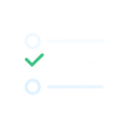
t = 0.00 s
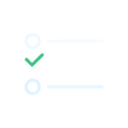
t = 1.43 s
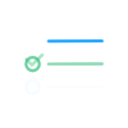
t = 1.79 s
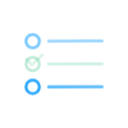
t = 2.14 s
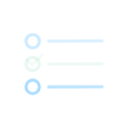
t = 2.50 s

The animated SVG that drew these frames (rendered in a browser with its animation timeline set to each time). Animation: 1 CSS @keyframes rule; one cycle of 2.86 s, repeats indefinitely.

<?xml version="1.0" encoding="utf-8"?>
<svg viewBox="0 0 100 100" xmlns="http://www.w3.org/2000/svg" style="height: 100%; width: 100%; background: none; shape-rendering: auto;" width="128px" height="128px"><g class="ldl-scale" style="transform-origin: 50% 50%; transform: scale(0.8);"><g class="ldl-ani"><g class="ldl-layer"><g class="ldl-ani"><g><g class="ldl-layer"><g class="ldl-ani" style="transform-origin: 50px 50px; opacity: 1; animation: 1.42857s linear -0.816327s infinite normal forwards running fade-136ac1e5-4006-40a4-8bf4-b5356c6bba6a;"><circle stroke-miterlimit="10" stroke-linejoin="round" stroke-linecap="round" stroke-width="3" stroke="#323232" fill="none" r="6.528" cy="72.315" cx="19.396" style="stroke: rgb(0, 152, 255);"></circle></g></g><g class="ldl-layer"><g class="ldl-ani" style="transform-origin: 50px 50px; opacity: 1; animation: 1.42857s linear -0.918367s infinite normal forwards running fade-136ac1e5-4006-40a4-8bf4-b5356c6bba6a;"><path d="M34.94 72.315l52.192-.182" stroke-miterlimit="10" stroke-linejoin="round" stroke-linecap="round" stroke-width="3" stroke="#323232" fill="none" style="stroke: rgb(0, 152, 255);"></path></g></g></g></g></g><g class="ldl-layer"><g class="ldl-ani"><g><g class="ldl-layer"><g class="ldl-ani" style="transform-origin: 50px 50px; opacity: 1; animation: 1.42857s linear -1.02041s infinite normal forwards running fade-136ac1e5-4006-40a4-8bf4-b5356c6bba6a;"><circle stroke-miterlimit="10" stroke-linejoin="round" stroke-linecap="round" stroke-width="3" stroke="#323232" fill="none" r="6.528" cy="27.685" cx="19.396" style="stroke: rgb(0, 152, 255);"></circle></g></g><g class="ldl-layer"><g class="ldl-ani" style="transform-origin: 50px 50px; opacity: 1; animation: 1.42857s linear -1.12245s infinite normal forwards running fade-136ac1e5-4006-40a4-8bf4-b5356c6bba6a;"><path d="M34.94 27.685l52.192-.182" stroke-miterlimit="10" stroke-linejoin="round" stroke-linecap="round" stroke-width="3" stroke="#323232" fill="none" style="stroke: rgb(0, 152, 255);"></path></g></g></g></g></g><g class="ldl-layer"><g class="ldl-ani"><g><g class="ldl-layer"><g class="ldl-ani" style="transform-origin: 50px 50px; opacity: 1; animation: 1.42857s linear -1.22449s infinite normal forwards running fade-136ac1e5-4006-40a4-8bf4-b5356c6bba6a;"><circle stroke-miterlimit="10" stroke-linejoin="round" stroke-linecap="round" stroke-width="3" stroke="#76a4bd" fill="none" r="6.528" cy="50" cx="19.396" style="stroke: rgb(57, 193, 127);"></circle></g></g><g class="ldl-layer"><g class="ldl-ani" style="transform-origin: 50px 50px; opacity: 1; animation: 1.42857s linear -1.32653s infinite normal forwards running fade-136ac1e5-4006-40a4-8bf4-b5356c6bba6a;"><path d="M34.94 50l52.192-.182" stroke-miterlimit="10" stroke-linejoin="round" stroke-linecap="round" stroke-width="3" stroke="#76a4bd" fill="none" style="stroke: rgb(57, 193, 127);"></path></g></g><g class="ldl-layer"><g class="ldl-ani" style="transform-origin: 50px 50px; opacity: 1; animation: 1.42857s linear -1.42857s infinite normal forwards running fade-136ac1e5-4006-40a4-8bf4-b5356c6bba6a;"><path d="M13.257 45.514L18.743 51l10-10" stroke-miterlimit="10" stroke-linejoin="round" stroke-linecap="round" stroke-width="3" stroke="#849b87" fill="none" style="stroke: rgb(57, 193, 127);"></path></g></g></g></g></g><metadata xmlns:d="https://loading.io/stock/">
<d:name>todo list</d:name>
<d:tags>todo list,tasks,jobs,action items,checklist,faq</d:tags>
<d:license>by</d:license>
<d:slug>r0l3eh</d:slug>
</metadata></g></g><style id="fade-136ac1e5-4006-40a4-8bf4-b5356c6bba6a" data-anikit="">@keyframes fade-136ac1e5-4006-40a4-8bf4-b5356c6bba6a
{
  0% {
    animation-timing-function: cubic-bezier(0.2057,0.573,0.3723,0.9184);
    opacity: 1;
  }
  100% {
    opacity: 0;
  }
}</style><!-- [ldio] generated by https://loading.io/ --></svg>